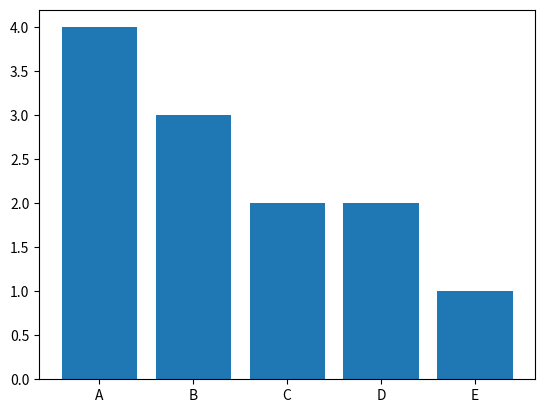

Recreate this plot in Python.
import matplotlib.pyplot as plt

labels=['A','B','C','D','E']
ratio=[4,3,2,2,1]

fig,ax=plt.subplots()

plt.bar(labels,ratio)
plt.show()